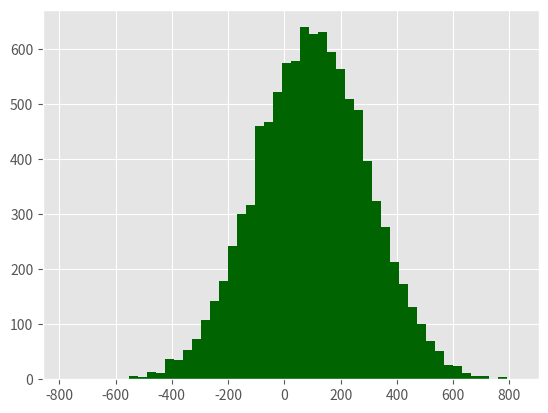

Source code (Python): (Note: this script raises an exception after producing the figure.)
# 히스토그램
import numpy as np
import matplotlib.pyplot as plt
plt.style.use('ggplot')

# mu1, mu2, sigma = 100, 130, 5
# mu1, mu2, sigma = 100, 130, 15
# mu1, mu2, sigma = 100, 130, 50
mu1, mu2, sigma = 100, 130, 200
# randn(10000) => 정규 분포를 갖는 값을 10000개 생성, mean:0, variance: 1
x1 = mu1 + sigma*np.random.randn(10000)
x2 = mu2 + sigma*np.random.randn(10000)

fig = plt.figure()
ax1 = fig.add_subplot(1,1,1)
# hist함수 인자
# bins:  수치가 클수록 세로축이 정교해짐
# normed: False일 경우 확률이 아니라 빈도로 표시
# alpha: 투명도
n, bins, patches = ax1.hist(x1, bins=50, normed=False, color='darkgreen')
n, bins, patches = ax1.hist(x2, bins=50, normed=False, color='orange', alpha=0.5)
ax1.xaxis.set_ticks_position('bottom')
ax1.yaxis.set_ticks_position('left')

plt.xlabel('Bins')
plt.ylabel('Number of Values in Bin')
fig.suptitle('Histograms', fontsize=14, fontweight='bold')
ax1.set_title('Two Frequency Distributions')

plt.savefig('histogram.png', dpi=400, bbox_inches='tight')
plt.show()